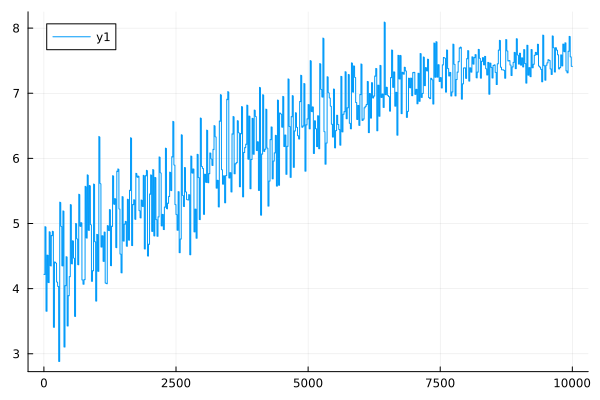

The data file committed next to this chart (first rows):
0	4.2203749019395165
1	4.22
2	4.22
3	4.22
4	4.22
5	4.219
6	4.219
7	4.219
8	4.219
9	4.219
10	4.218
11	4.218
12	4.218
13	4.218
14	4.218
15	4.217
16	4.217
17	4.217
18	4.217
19	4.217
20	4.952
21	4.952
22	4.952
23	4.951
24	4.951
25	4.951
26	4.95
27	4.95
28	4.95
29	4.949
30	4.949
31	4.949
32	4.948
33	4.948
34	4.948
35	4.948
36	4.947
37	4.947
38	4.947
39	4.946
40	3.655
41	3.654
42	3.654
43	3.654
44	3.654
45	3.654
46	3.654
47	3.654
48	3.654
49	3.654
50	3.654
51	3.654
52	3.654
53	3.653
54	3.653
55	3.653
56	3.653
57	3.653
58	3.653
59	3.653
60	4.515
... 9,940 more rows
